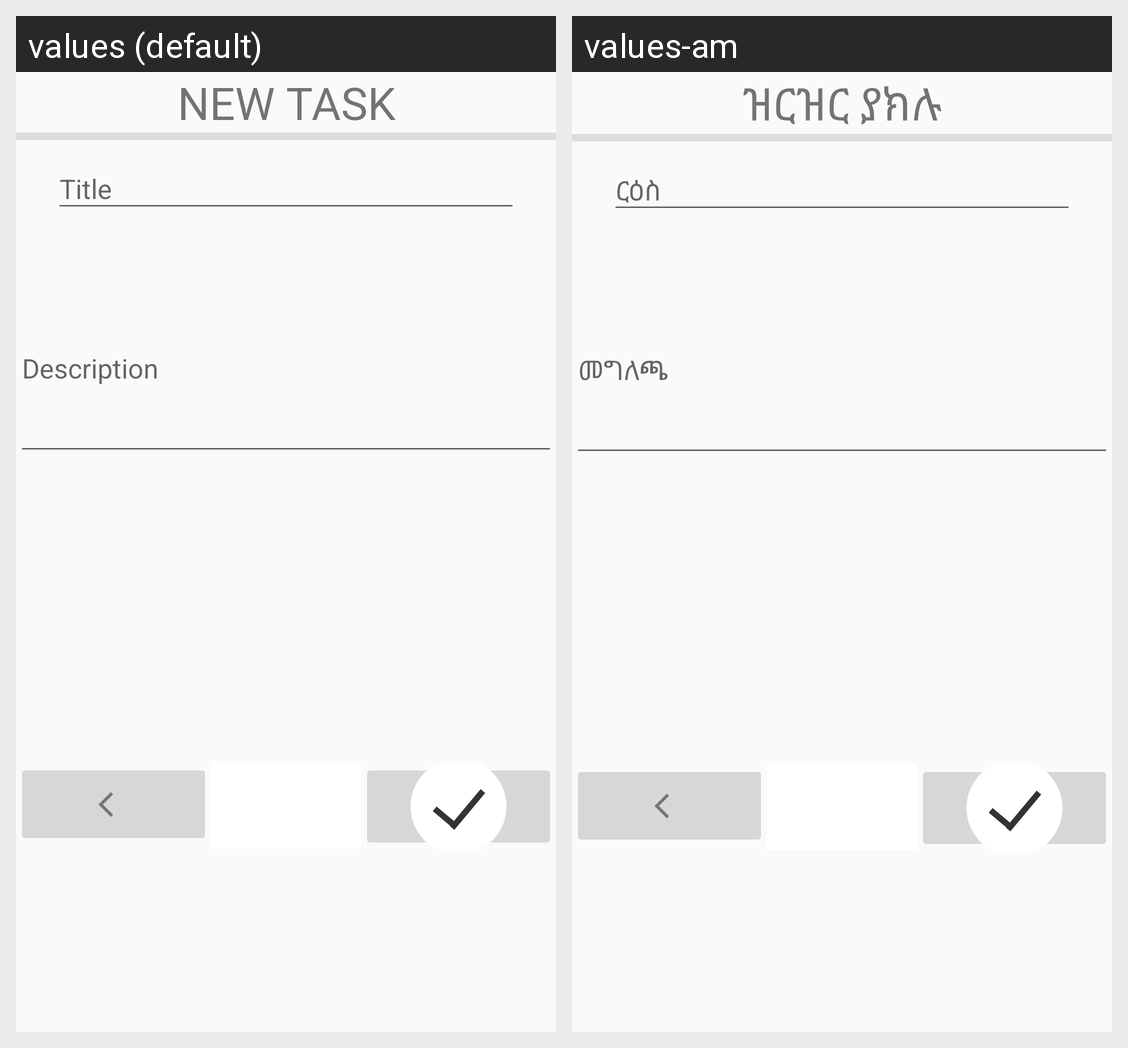

Here is an Android app screen in its default locale and in the app's own translations. Write out the translated-string differences for the strings that appear on this screen.
Android screen res/layout/dialog_task_add.xml rendered under 2 locales, left to right: values (default), values-am. Device: Nexus 5 (rendered at 1080×1920; each locale shown at half size, 540×960, under a caption strip naming it); theme AppTheme.NoActionBar.
Strings drawn on this screen, with the default value and each locale's value (text and hints the layout hard-codes, and strings that could not be matched under every locale, appear in the picture but are not listed):

new_task
  values: NEW TASK
  values-am: ዝርዝር ያክሉ

title
  values: Title
  values-am: ርዕስ

description
  values: Description
  values-am: መግለጫ
